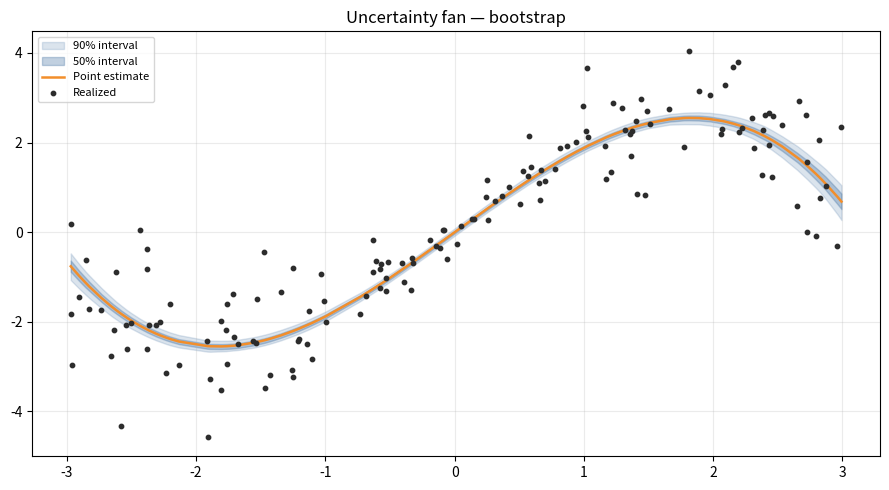
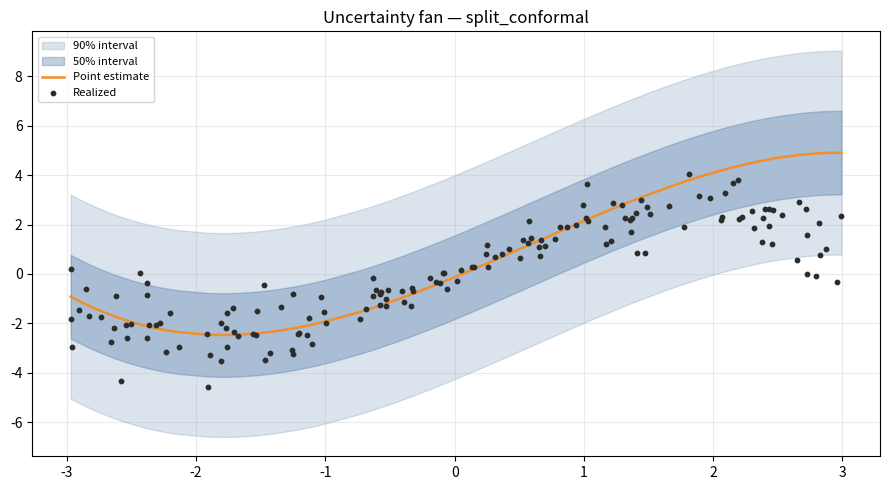
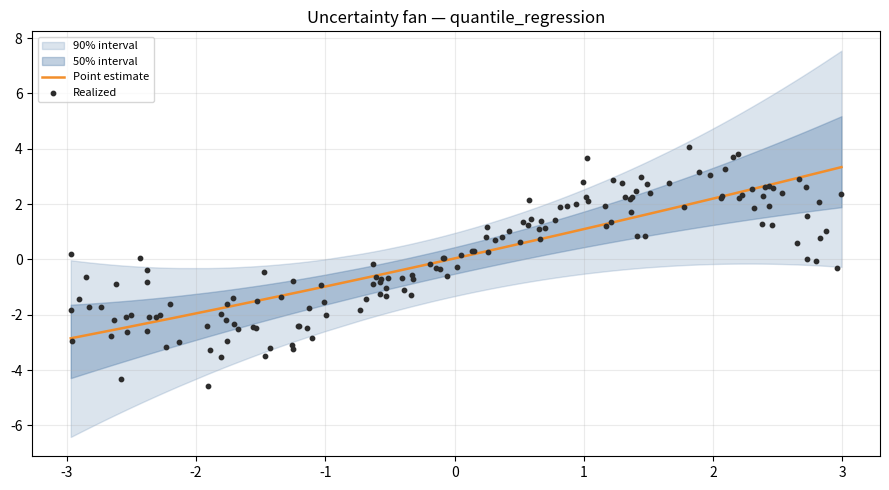
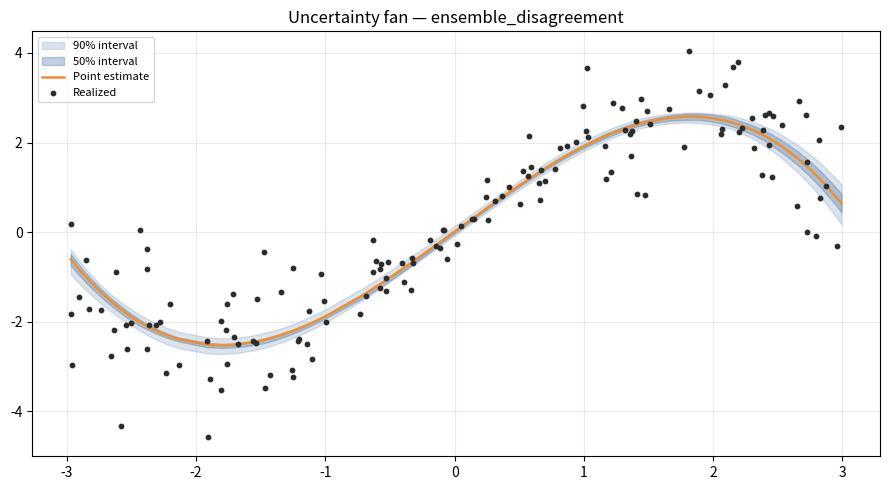
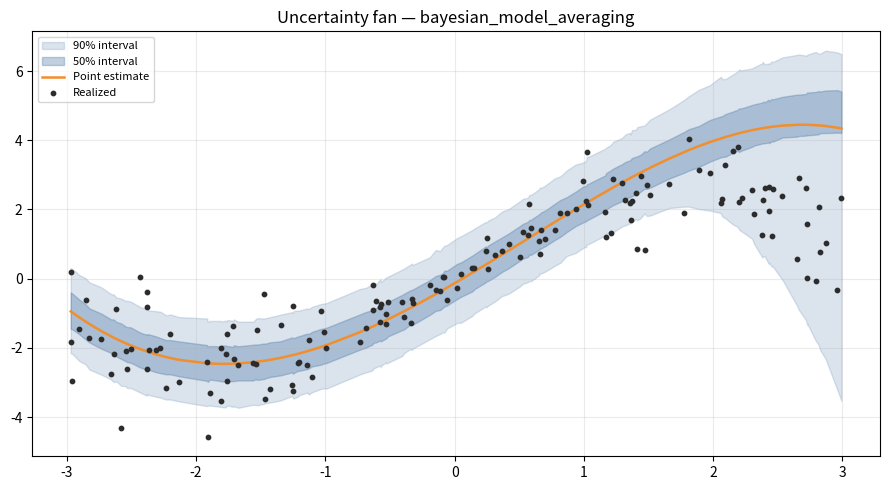

Generate these figures, in order, with matplotlib:
"""
Uncertainty Estimation Toolkit
==============================================================================
A standalone module of uncertainty-quantification methods for any point
forecast / regression / classification model, whether it's a classical
statistical model, an ML model, or the output of a Monte Carlo simulation.

"How confident should I be in this prediction?" is answered differently
depending on what you have access to:

  - Only a single point prediction, no model internals?          -> Conformal prediction
  - A model you can retrain many times on resampled data?        -> Bootstrap
  - Multiple diverse models (or seeds) already trained?           -> Ensemble disagreement
  - A model that natively outputs quantiles?                     -> Quantile calibration
  - A parametric residual model (e.g. GARCH)?                     -> Parametric interval propagation
  - Several candidate models you don't want to pick just one of?  -> Bayesian model averaging
  - A stochastic simulator (e.g. Monte Carlo paths)?               -> Distributional summarization

This module implements all of the above as independent, composable
estimators sharing a common `UncertaintyEstimate` result type, plus a
calibration/backtesting suite (PIT histograms, reliability diagrams,
sharpness, pinball loss, CRPS, interval coverage) so any uncertainty
estimator - built here or elsewhere - can be checked against reality
rather than trusted blindly.

Runs standalone
-----------------
`python uncertainty_estimation.py --demo` generates a synthetic noisy
regression problem and demonstrates every estimator end-to-end, including
calibration plots, with no external data or network dependency.
"""

# ─────────────────────────────────────────────────────────────────────────────
# Imports
# ─────────────────────────────────────────────────────────────────────────────
import os
import sys
import math
import time
import json
import argparse
import warnings
import traceback
from pathlib import Path
from dataclasses import dataclass, field, asdict
from typing import Callable, Dict, List, Optional, Tuple, Union

import numpy as np
from scipy import stats as scipy_stats
from scipy.optimize import minimize as scipy_minimize

import matplotlib
matplotlib.use("Agg")
import matplotlib.pyplot as plt

warnings.filterwarnings("ignore")

EPS = 1e-9
_GLOBAL_START = time.time()


def ts(msg: str):
    e = time.time() - _GLOBAL_START
    h, rem = divmod(int(e), 3600)
    m, s = divmod(rem, 60)
    print(f"[{h:02d}:{m:02d}:{s:02d}] {msg}", flush=True)


def set_seed(seed: int):
    np.random.seed(seed)


# ─────────────────────────────────────────────────────────────────────────────
# Shared result container
# ─────────────────────────────────────────────────────────────────────────────
@dataclass
class UncertaintyEstimate:
    """
    Canonical output of every estimator in this module: a point estimate
    plus a full set of quantiles, so downstream code never needs to know
    which method produced it.
    """
    method: str
    point: np.ndarray                      # [n] point predictions (mean or median)
    quantiles: Dict[float, np.ndarray]     # {q: [n] quantile prediction}, q in (0,1)
    std: Optional[np.ndarray] = None       # [n] std dev, if well-defined
    samples: Optional[np.ndarray] = None   # [n_draws, n] raw samples, if available
    meta: Dict = field(default_factory=dict)

    def interval(self, alpha: float) -> Tuple[np.ndarray, np.ndarray]:
        """Central (1-alpha) interval: returns (lower, upper) arrays."""
        lo_q, hi_q = alpha / 2, 1 - alpha / 2
        lo = self._nearest_quantile(lo_q)
        hi = self._nearest_quantile(hi_q)
        return lo, hi

    def _nearest_quantile(self, q: float) -> np.ndarray:
        if q in self.quantiles:
            return self.quantiles[q]
        keys = np.array(sorted(self.quantiles.keys()))
        nearest = keys[np.argmin(np.abs(keys - q))]
        return self.quantiles[nearest]

    def to_summary_dict(self, idx: int = 0) -> Dict:
        out = {
            "method": self.method,
            "point": float(self.point[idx]),
            "std": float(self.std[idx]) if self.std is not None else None,
            "quantiles": {str(q): float(v[idx]) for q, v in sorted(self.quantiles.items())},
        }
        return out


def _quantiles_from_samples(samples: np.ndarray, levels: Tuple[float, ...]) -> Dict[float, np.ndarray]:
    """samples: [n_draws, n_points] -> {level: [n_points]}."""
    out = {}
    for q in levels:
        out[q] = np.percentile(samples, q * 100, axis=0)
    return out


DEFAULT_QUANTILE_LEVELS = (0.025, 0.05, 0.1, 0.25, 0.5, 0.75, 0.9, 0.95, 0.975)


# ─────────────────────────────────────────────────────────────────────────────
# 1. BOOTSTRAP UNCERTAINTY
# ─────────────────────────────────────────────────────────────────────────────
class BootstrapEstimator:
    """
    Resample-and-refit bootstrap. Given a fit function that takes
    (X, y) -> a predict function, this refits the model on B bootstrap
    resamples of the training data and evaluates the resulting predictor
    ensemble on the target points, yielding an empirical distribution of
    predictions that reflects sampling variability in the training data.

    Supports both the standard i.i.d. bootstrap (resample rows with
    replacement) and, for correlated/time-series data, a moving-block
    bootstrap (resample contiguous blocks) so autocorrelation structure
    isn't destroyed.
    """

    def __init__(self, n_boot: int = 500, block_size: int = 1, seed: int = 0):
        self.n_boot = n_boot
        self.block_size = max(block_size, 1)
        self.rng = np.random.RandomState(seed)

    def _resample_indices(self, n: int) -> np.ndarray:
        if self.block_size == 1:
            return self.rng.randint(0, n, size=n)
        idx = np.empty(n, dtype=int)
        filled = 0
        while filled < n:
            start = self.rng.randint(0, n)
            take = min(self.block_size, n - filled)
            block = (start + np.arange(take)) % n
            idx[filled:filled + take] = block
            filled += take
        return idx

    def fit_predict(self, X: np.ndarray, y: np.ndarray, X_target: np.ndarray,
                    fit_fn: Callable[[np.ndarray, np.ndarray], Callable[[np.ndarray], np.ndarray]],
                    quantile_levels: Tuple[float, ...] = DEFAULT_QUANTILE_LEVELS,
                    verbose: bool = False) -> UncertaintyEstimate:
        n = len(y)
        preds = np.empty((self.n_boot, len(X_target)))
        n_failed = 0
        for b in range(self.n_boot):
            idx = self._resample_indices(n)
            Xb, yb = X[idx], y[idx]
            try:
                predict_fn = fit_fn(Xb, yb)
                preds[b] = predict_fn(X_target)
            except Exception:
                preds[b] = np.nan
                n_failed += 1
            if verbose and (b + 1) % max(1, self.n_boot // 10) == 0:
                ts(f"  [Bootstrap] {b+1}/{self.n_boot} resamples fit")
        if n_failed:
            ts(f"  [Bootstrap] WARN: {n_failed}/{self.n_boot} resamples failed to fit")
        valid = ~np.isnan(preds).any(axis=1)
        preds = preds[valid]

        point = np.nanmean(preds, axis=0)
        std = np.nanstd(preds, axis=0, ddof=1)
        quantiles = _quantiles_from_samples(preds, quantile_levels)
        return UncertaintyEstimate(
            method="bootstrap", point=point, quantiles=quantiles, std=std, samples=preds,
            meta={"n_boot_effective": int(valid.sum()), "block_size": self.block_size})


# ─────────────────────────────────────────────────────────────────────────────
# 2. CONFORMAL PREDICTION (distribution-free, finite-sample coverage guarantee)
# ─────────────────────────────────────────────────────────────────────────────
class SplitConformalEstimator:
    """
    Split conformal prediction: the model is fit once on a training split;
    residuals on a held-out calibration split are used to build a
    distribution-free prediction interval with a finite-sample marginal
    coverage guarantee (assuming exchangeability): for miscoverage `alpha`,
    P(y in interval) >= 1 - alpha regardless of the underlying model or
    data distribution (unlike bootstrap/Bayesian methods, no distributional
    assumptions are required for this guarantee to hold).
    """

    def __init__(self, alpha: float = 0.1):
        self.alpha = alpha
        self._q_hat: Optional[float] = None

    def calibrate(self, y_calib: np.ndarray, pred_calib: np.ndarray):
        residuals = np.abs(y_calib - pred_calib)
        n = len(residuals)
        # Finite-sample corrected quantile level (Romano et al. 2019)
        level = min(math.ceil((n + 1) * (1 - self.alpha)) / n, 1.0)
        self._q_hat = float(np.quantile(residuals, level))
        return self

    def predict(self, point_pred: np.ndarray,
               quantile_levels: Tuple[float, ...] = DEFAULT_QUANTILE_LEVELS) -> UncertaintyEstimate:
        if self._q_hat is None:
            raise RuntimeError("call .calibrate() before .predict()")
        # Under split conformal we only get one guaranteed interval (at
        # `alpha`); we approximate a fuller quantile ladder by scaling the
        # half-width proportionally to a standard-normal z-ratio, purely
        # for downstream API compatibility -- only the `alpha`-level
        # interval carries the formal coverage guarantee.
        z_target = scipy_stats.norm.ppf(1 - self.alpha / 2)
        quantiles = {}
        for q in quantile_levels:
            z_q = scipy_stats.norm.ppf(max(min(q, 0.999), 0.001))
            scale = z_q / z_target if z_target > 0 else 0.0
            quantiles[q] = point_pred + scale * self._q_hat
        return UncertaintyEstimate(
            method="split_conformal", point=point_pred, quantiles=quantiles,
            std=np.full_like(point_pred, self._q_hat / z_target if z_target else 0.0),
            meta={"q_hat": self._q_hat, "alpha": self.alpha,
                 "guaranteed_interval": (self.alpha,)})


class ConformalizedQuantileRegression:
    """
    CQR (Romano, Patterson & Candes 2019): calibrates a pair of lower/upper
    quantile-regression predictions using a held-out calibration set so the
    *width* of the interval adapts locally (heteroscedasticity-aware)
    while still carrying a finite-sample marginal coverage guarantee -
    strictly more informative than split conformal's constant-width band
    when the underlying quantile regressor is reasonable.
    """

    def __init__(self, alpha: float = 0.1):
        self.alpha = alpha
        self._q_hat: Optional[float] = None

    def calibrate(self, y_calib: np.ndarray, lo_calib: np.ndarray, hi_calib: np.ndarray):
        scores = np.maximum(lo_calib - y_calib, y_calib - hi_calib)
        n = len(scores)
        level = min(math.ceil((n + 1) * (1 - self.alpha)) / n, 1.0)
        self._q_hat = float(np.quantile(scores, level))
        return self

    def predict(self, lo_pred: np.ndarray, hi_pred: np.ndarray) -> Tuple[np.ndarray, np.ndarray]:
        if self._q_hat is None:
            raise RuntimeError("call .calibrate() before .predict()")
        return lo_pred - self._q_hat, hi_pred + self._q_hat


# ─────────────────────────────────────────────────────────────────────────────
# 3. QUANTILE REGRESSION (pinball-loss linear quantile regression, no deps)
# ─────────────────────────────────────────────────────────────────────────────
def _pinball_loss(residual: np.ndarray, q: float) -> np.ndarray:
    return np.maximum(q * residual, (q - 1) * residual)


class LinearQuantileRegressor:
    """
    Linear quantile regression fit via subgradient-based convex
    optimization of the pinball ("check") loss, one model per requested
    quantile level. No external ML dependency required. Predictions from
    different quantile levels are sorted post-hoc ("rearrangement", Chernozhukov
    et al. 2010) to guarantee monotonicity (no quantile crossing).
    """

    def __init__(self, quantile_levels: Tuple[float, ...] = DEFAULT_QUANTILE_LEVELS,
                l2_reg: float = 1e-3):
        self.quantile_levels = quantile_levels
        self.l2_reg = l2_reg
        self.coefs_: Dict[float, np.ndarray] = {}

    @staticmethod
    def _design(X: np.ndarray) -> np.ndarray:
        return np.column_stack([np.ones(len(X)), X])

    def fit(self, X: np.ndarray, y: np.ndarray):
        X = np.atleast_2d(X)
        if X.shape[0] != len(y):
            X = X.T
        Xd = self._design(X)
        p = Xd.shape[1]
        for q in self.quantile_levels:
            def obj(beta, q=q):
                resid = y - Xd @ beta
                return np.mean(_pinball_loss(resid, q)) + self.l2_reg * np.sum(beta[1:] ** 2)
            beta0 = np.zeros(p)
            beta0[0] = np.quantile(y, q)
            res = scipy_minimize(obj, beta0, method="Nelder-Mead",
                                 options={"maxiter": 2000, "xatol": 1e-6, "fatol": 1e-8})
            self.coefs_[q] = res.x
        return self

    def predict(self, X: np.ndarray) -> UncertaintyEstimate:
        X = np.atleast_2d(X)
        if X.shape[1] != len(next(iter(self.coefs_.values()))) - 1:
            X = X.T
        Xd = self._design(X)
        raw = {q: Xd @ beta for q, beta in self.coefs_.items()}
        sorted_q = sorted(raw.keys())
        stacked = np.stack([raw[q] for q in sorted_q], axis=0)
        stacked_sorted = np.sort(stacked, axis=0)  # rearrangement -> monotone quantiles
        quantiles = {q: stacked_sorted[i] for i, q in enumerate(sorted_q)}
        median = quantiles.get(0.5, stacked_sorted[len(sorted_q) // 2])
        std_proxy = (quantiles.get(0.84, median) - quantiles.get(0.16, median)) / 2.0
        return UncertaintyEstimate(method="quantile_regression", point=median,
                                   quantiles=quantiles, std=np.abs(std_proxy),
                                   meta={"l2_reg": self.l2_reg})


# ─────────────────────────────────────────────────────────────────────────────
# 4. ENSEMBLE DISAGREEMENT (deep-ensemble-style, model-agnostic)
# ─────────────────────────────────────────────────────────────────────────────
class EnsembleDisagreementEstimator:
    """
    Given several already-fit models (different architectures, seeds,
    hyperparameters, or bootstrap-trained copies), treats their spread of
    predictions on the same input as an empirical uncertainty distribution
    -- the "deep ensembles" approach (Lakshminarayanan et al. 2017)
    generalized to any model family. Distinguishes *aleatoric* uncertainty
    (average of each member's own predicted variance, if available) from
    *epistemic* uncertainty (variance of the means across members), which
    matters for deciding whether more data or a better model would help.
    """

    def __init__(self, predict_fns: List[Callable[[np.ndarray], np.ndarray]],
                predict_std_fns: Optional[List[Callable[[np.ndarray], np.ndarray]]] = None):
        self.predict_fns = predict_fns
        self.predict_std_fns = predict_std_fns

    def predict(self, X: np.ndarray,
               quantile_levels: Tuple[float, ...] = DEFAULT_QUANTILE_LEVELS,
               n_mc_samples: int = 2000, seed: int = 0) -> UncertaintyEstimate:
        rng = np.random.RandomState(seed)
        member_means = np.stack([fn(X) for fn in self.predict_fns], axis=0)  # [M, n]
        M, n = member_means.shape

        epistemic_var = np.var(member_means, axis=0, ddof=1) if M > 1 else np.zeros(n)
        if self.predict_std_fns:
            member_stds = np.stack([fn(X) for fn in self.predict_std_fns], axis=0)
            aleatoric_var = np.mean(member_stds ** 2, axis=0)
        else:
            aleatoric_var = np.zeros(n)

        total_std = np.sqrt(epistemic_var + aleatoric_var)
        point = np.mean(member_means, axis=0)

        # Build a full predictive sample by mixing: draw a member uniformly,
        # then (if available) add Gaussian noise at that member's aleatoric std.
        samples = np.empty((n_mc_samples, n))
        member_idx = rng.randint(0, M, size=n_mc_samples)
        for s in range(n_mc_samples):
            mi = member_idx[s]
            noise = 0.0
            if self.predict_std_fns:
                noise = rng.normal(0, 1, size=n) * member_stds[mi]
            samples[s] = member_means[mi] + noise

        quantiles = _quantiles_from_samples(samples, quantile_levels)
        return UncertaintyEstimate(
            method="ensemble_disagreement", point=point, quantiles=quantiles,
            std=total_std, samples=samples,
            meta={"n_members": M, "epistemic_std": np.sqrt(epistemic_var).tolist(),
                 "aleatoric_std": np.sqrt(aleatoric_var).tolist()})


# ─────────────────────────────────────────────────────────────────────────────
# 5. BAYESIAN MODEL AVERAGING
# ─────────────────────────────────────────────────────────────────────────────
class BayesianModelAveraging:
    """
    Combines several candidate models into a single predictive distribution
    weighted by each model's approximate posterior probability, estimated
    from an information criterion (BIC by default, which approximates
    -2*log(marginal likelihood) for large n) computed on a training/
    validation set. Rather than picking a single "best" model, BMA
    propagates *model-selection uncertainty* into the final predictive
    interval -- when models disagree substantially, the resulting mixture
    is wider than any individual model's own uncertainty, which is exactly
    the point.
    """

    def __init__(self, model_names: List[str],
                predict_fns: List[Callable[[np.ndarray], np.ndarray]],
                predict_std_fns: List[Callable[[np.ndarray], np.ndarray]],
                log_likelihoods: List[float], n_params: List[int], n_obs: int):
        assert len(model_names) == len(predict_fns) == len(predict_std_fns) == \
               len(log_likelihoods) == len(n_params)
        self.model_names = model_names
        self.predict_fns = predict_fns
        self.predict_std_fns = predict_std_fns
        self.weights = self._bic_weights(log_likelihoods, n_params, n_obs)

    @staticmethod
    def _bic_weights(log_liks: List[float], n_params: List[int], n_obs: int) -> np.ndarray:
        bics = np.array([-2 * ll + k * math.log(max(n_obs, 2)) for ll, k in zip(log_liks, n_params)])
        # Convert BIC differences to approximate posterior model probabilities
        delta = bics - bics.min()
        raw_weights = np.exp(-0.5 * delta)
        return raw_weights / raw_weights.sum()

    def predict(self, X: np.ndarray, n_mc_samples: int = 4000, seed: int = 0,
               quantile_levels: Tuple[float, ...] = DEFAULT_QUANTILE_LEVELS) -> UncertaintyEstimate:
        rng = np.random.RandomState(seed)
        n = len(X) if hasattr(X, "__len__") else X.shape[0]
        means = np.stack([fn(X) for fn in self.predict_fns], axis=0)     # [M, n]
        stds = np.stack([fn(X) for fn in self.predict_std_fns], axis=0)  # [M, n]

        point = np.tensordot(self.weights, means, axes=(0, 0))

        # Law of total variance: Var = E[within-model var] + Var[model means]
        within = np.tensordot(self.weights, stds ** 2, axes=(0, 0))
        between = np.tensordot(self.weights, (means - point[None, :]) ** 2, axes=(0, 0))
        total_var = within + between

        samples = np.empty((n_mc_samples, n))
        model_idx = rng.choice(len(self.model_names), size=n_mc_samples, p=self.weights)
        for s in range(n_mc_samples):
            mi = model_idx[s]
            samples[s] = means[mi] + rng.normal(0, 1, size=n) * stds[mi]
        quantiles = _quantiles_from_samples(samples, quantile_levels)

        return UncertaintyEstimate(
            method="bayesian_model_averaging", point=point, quantiles=quantiles,
            std=np.sqrt(total_var), samples=samples,
            meta={"model_weights": dict(zip(self.model_names, self.weights.tolist())),
                 "within_model_var_share": float(np.mean(within / (total_var + EPS))),
                 "between_model_var_share": float(np.mean(between / (total_var + EPS)))})


# ─────────────────────────────────────────────────────────────────────────────
# 6. PARAMETRIC / GARCH-STYLE VOLATILITY-PROPAGATED UNCERTAINTY
# ─────────────────────────────────────────────────────────────────────────────
class GARCHUncertaintyEstimator:
    """
    For a time-varying-volatility residual process (as in a GARCH(1,1)),
    propagates the conditional variance forward analytically to build
    horizon-dependent uncertainty bands -- appropriate when residual
    heteroscedasticity (vol clustering) is the dominant source of
    uncertainty growth with horizon, rather than parameter/model
    uncertainty per se.
    """

    def __init__(self, omega: float, alpha: float, beta: float, nu: float = 8.0):
        self.omega, self.alpha, self.beta, self.nu = omega, alpha, beta, max(nu, 2.1)

    def forecast_variance_path(self, h0_variance: float, last_resid_sq: float,
                               horizon: int) -> np.ndarray:
        """Analytic h-step-ahead conditional variance forecast (no simulation
        needed for GARCH(1,1) because E[eps_t^2] = h_t under correct
        specification)."""
        h = np.empty(horizon)
        h[0] = self.omega + self.alpha * last_resid_sq + self.beta * h0_variance
        long_run = self.omega / max(1 - self.alpha - self.beta, 1e-6)
        persistence = self.alpha + self.beta
        for t in range(1, horizon):
            # Mean-reversion of the multi-step variance forecast to the
            # unconditional (long-run) variance at rate `persistence`.
            h[t] = long_run + (persistence ** t) * (h[0] - long_run)
        return np.maximum(h, 1e-12)

    def cumulative_return_uncertainty(self, mu_daily: float, h0_variance: float,
                                      last_resid_sq: float, horizons: Tuple[int, ...],
                                      quantile_levels: Tuple[float, ...] = DEFAULT_QUANTILE_LEVELS
                                      ) -> Dict[int, UncertaintyEstimate]:
        max_h = max(horizons)
        var_path = self.forecast_variance_path(h0_variance, last_resid_sq, max_h)
        cum_var = np.cumsum(var_path)
        t_scale = math.sqrt((self.nu - 2) / self.nu) if self.nu > 2 else 1.0

        out = {}
        for h in horizons:
            cum_mean = mu_daily * h
            cum_std = math.sqrt(cum_var[h - 1]) / t_scale if t_scale > 0 else math.sqrt(cum_var[h - 1])
            quantiles = {q: np.array([cum_mean + scipy_stats.t.ppf(q, df=self.nu) * cum_std])
                        for q in quantile_levels}
            out[h] = UncertaintyEstimate(
                method="garch_analytic", point=np.array([cum_mean]),
                quantiles=quantiles, std=np.array([cum_std]),
                meta={"horizon": h, "student_t_df": self.nu})
        return out


# ─────────────────────────────────────────────────────────────────────────────
# 7. DISTRIBUTIONAL SUMMARIZATION (for stochastic simulators / MC engines)
# ─────────────────────────────────────────────────────────────────────────────
def summarize_simulation_samples(samples: np.ndarray,
                                 quantile_levels: Tuple[float, ...] = DEFAULT_QUANTILE_LEVELS
                                 ) -> UncertaintyEstimate:
    """
    Turns a raw [n_draws, n_points] (or [n_draws]) array of simulator
    output -- e.g. Monte Carlo terminal prices/returns -- into the shared
    UncertaintyEstimate format, computing higher moments so skew/fat-tail
    behaviour isn't silently discarded when only mean+std are reported.
    """
    samples = np.atleast_2d(samples)
    if samples.shape[0] == 1 and samples.shape[1] > 1:
        samples = samples.T  # assume caller passed a 1-D array as a row
    point = np.mean(samples, axis=0)
    std = np.std(samples, axis=0, ddof=1)
    skew = scipy_stats.skew(samples, axis=0)
    kurt = scipy_stats.kurtosis(samples, axis=0)
    quantiles = _quantiles_from_samples(samples, quantile_levels)
    return UncertaintyEstimate(
        method="simulation_summary", point=point, quantiles=quantiles, std=std,
        samples=samples, meta={"skew": skew.tolist(), "excess_kurtosis": kurt.tolist(),
                              "n_draws": samples.shape[0]})


# ─────────────────────────────────────────────────────────────────────────────
# Calibration & scoring diagnostics
# ─────────────────────────────────────────────────────────────────────────────
def pit_values(y_true: np.ndarray, samples: np.ndarray) -> np.ndarray:
    """
    Probability Integral Transform: for each observation, the fraction of
    simulated/ensemble samples at or below the realized value. If the
    predictive distribution is well calibrated, PIT values are ~Uniform(0,1).
    samples: [n_draws, n_points], y_true: [n_points].
    """
    return np.mean(samples <= y_true[None, :], axis=0)


def pit_uniformity_test(pit: np.ndarray) -> Tuple[float, float]:
    """Kolmogorov-Smirnov test of PIT values against Uniform(0,1)."""
    stat, p = scipy_stats.kstest(pit, "uniform")
    return float(stat), float(p)


def interval_coverage(y_true: np.ndarray, lo: np.ndarray, hi: np.ndarray) -> float:
    """Empirical fraction of true values falling inside [lo, hi]."""
    return float(np.mean((y_true >= lo) & (y_true <= hi)))


def pinball_loss_score(y_true: np.ndarray, quantile_pred: np.ndarray, q: float) -> float:
    resid = y_true - quantile_pred
    return float(np.mean(_pinball_loss(resid, q)))


def crps_from_samples(y_true: np.ndarray, samples: np.ndarray) -> float:
    """
    Mean empirical CRPS (energy-score form) across all points:
    CRPS = E|X - y| - 0.5*E|X - X'|. Lower is better; CRPS reduces to MAE
    when the predictive distribution is a point mass, so it penalizes both
    poor location and poor spread.
    """
    n_draws, n = samples.shape
    scores = np.empty(n)
    m = min(n_draws, 400)  # subsample the O(n_draws^2) term for tractability
    for i in range(n):
        s = samples[:, i]
        term1 = np.mean(np.abs(s - y_true[i]))
        sub = np.random.choice(s, size=m, replace=False) if n_draws > m else s
        term2 = 0.5 * np.mean(np.abs(sub[:, None] - sub[None, :]))
        scores[i] = term1 - term2
    return float(np.mean(scores))


def sharpness(lo: np.ndarray, hi: np.ndarray) -> float:
    """Mean interval width -- a well-calibrated but very wide interval is
    still low-value; sharpness quantifies that tradeoff (report alongside
    coverage, never alone)."""
    return float(np.mean(hi - lo))


@dataclass
class CalibrationReport:
    method: str
    nominal_coverage: Dict[float, float]
    empirical_coverage: Dict[float, float]
    mean_pinball: Dict[float, float]
    mean_interval_width: Dict[float, float]
    pit_ks_stat: Optional[float] = None
    pit_ks_pvalue: Optional[float] = None
    mean_crps: Optional[float] = None
    overall_calibrated: bool = False

    def to_dict(self):
        return asdict(self)


class UncertaintyBacktester:
    """
    Checks any `UncertaintyEstimate` against realized outcomes: does the
    advertised (1 - alpha) interval actually contain the true value at
    roughly rate (1 - alpha)? Are quantile predictions well-ranked (low
    pinball loss)? Is the full predictive distribution well-calibrated
    (PIT uniformity, CRPS)? A method that "looks confident" but fails
    these checks is producing misleadingly narrow (or needlessly wide)
    uncertainty and should not be trusted downstream.
    """

    def __init__(self, confidence_levels: Tuple[float, ...] = (0.5, 0.8, 0.9, 0.95)):
        self.confidence_levels = confidence_levels

    def evaluate(self, estimate: UncertaintyEstimate, y_true: np.ndarray) -> CalibrationReport:
        nominal_cov, empirical_cov, widths = {}, {}, {}
        for cl in self.confidence_levels:
            alpha = 1 - cl
            lo, hi = estimate.interval(alpha)
            empirical_cov[cl] = interval_coverage(y_true, lo, hi)
            nominal_cov[cl] = cl
            widths[cl] = sharpness(lo, hi)

        pinballs = {}
        for q, pred in estimate.quantiles.items():
            pinballs[q] = pinball_loss_score(y_true, pred, q)

        pit_stat = pit_p = crps = None
        if estimate.samples is not None:
            pit = pit_values(y_true, estimate.samples)
            pit_stat, pit_p = pit_uniformity_test(pit)
            crps = crps_from_samples(y_true, estimate.samples)

        # "Calibrated" here means: every tested interval's empirical
        # coverage is within 7 percentage points of nominal, AND (if PIT
        # was computable) the KS test doesn't reject uniformity at 5%.
        cov_ok = all(abs(empirical_cov[cl] - cl) <= 0.07 for cl in self.confidence_levels)
        pit_ok = (pit_p is None) or (pit_p > 0.05)
        overall = bool(cov_ok and pit_ok)

        return CalibrationReport(
            method=estimate.method, nominal_coverage=nominal_cov,
            empirical_coverage=empirical_cov, mean_pinball=pinballs,
            mean_interval_width=widths, pit_ks_stat=pit_stat, pit_ks_pvalue=pit_p,
            mean_crps=crps, overall_calibrated=overall)


# ─────────────────────────────────────────────────────────────────────────────
# Plotting
# ─────────────────────────────────────────────────────────────────────────────
def plot_reliability_diagram(report: CalibrationReport, out_path: Path):
    cls = sorted(report.nominal_coverage.keys())
    nominal = [report.nominal_coverage[c] for c in cls]
    empirical = [report.empirical_coverage[c] for c in cls]
    fig, ax = plt.subplots(figsize=(5.5, 5.5))
    ax.plot([0, 1], [0, 1], linestyle=":", color="grey", label="Perfect calibration")
    ax.plot(nominal, empirical, marker="o", color="#4E79A7", label=report.method)
    ax.set_xlabel("Nominal coverage")
    ax.set_ylabel("Empirical coverage")
    ax.set_title(f"Reliability diagram — {report.method}")
    ax.legend()
    ax.grid(alpha=0.25)
    fig.tight_layout()
    fig.savefig(out_path, dpi=140)
    plt.close(fig)


def plot_pit_histogram(pit: np.ndarray, method: str, out_path: Path):
    fig, ax = plt.subplots(figsize=(5.5, 4))
    ax.hist(pit, bins=20, range=(0, 1), density=True, color="#59A14F", alpha=0.85)
    ax.axhline(1.0, color="grey", linestyle=":")
    ax.set_title(f"PIT histogram — {method} (flat = well-calibrated)")
    ax.set_xlabel("PIT value")
    fig.tight_layout()
    fig.savefig(out_path, dpi=140)
    plt.close(fig)


def plot_fan(x: np.ndarray, estimate: UncertaintyEstimate, method: str, out_path: Path,
            y_true: Optional[np.ndarray] = None):
    fig, ax = plt.subplots(figsize=(9, 5))
    if 0.05 in estimate.quantiles and 0.95 in estimate.quantiles:
        ax.fill_between(x, estimate.quantiles[0.05], estimate.quantiles[0.95],
                        color="#4E79A7", alpha=0.2, label="90% interval")
    if 0.25 in estimate.quantiles and 0.75 in estimate.quantiles:
        ax.fill_between(x, estimate.quantiles[0.25], estimate.quantiles[0.75],
                        color="#4E79A7", alpha=0.35, label="50% interval")
    ax.plot(x, estimate.point, color="#F28E2B", linewidth=1.8, label="Point estimate")
    if y_true is not None:
        ax.scatter(x, y_true, color="#2c2c2c", s=10, label="Realized", zorder=5)
    ax.set_title(f"Uncertainty fan — {method}")
    ax.legend(fontsize=8)
    ax.grid(alpha=0.25)
    fig.tight_layout()
    fig.savefig(out_path, dpi=140)
    plt.close(fig)


# ─────────────────────────────────────────────────────────────────────────────
# Demo / synthetic harness
# ─────────────────────────────────────────────────────────────────────────────
def _synthetic_regression(n: int, seed: int) -> Tuple[np.ndarray, np.ndarray, Callable]:
    """Heteroscedastic nonlinear regression: noise grows with |x|, so a
    well-behaved uncertainty estimator should show *wider* intervals away
    from the origin, not constant-width bands."""
    rng = np.random.RandomState(seed)
    x = np.sort(rng.uniform(-3, 3, size=n))
    true_fn = lambda x: np.sin(x) * 2 + 0.3 * x
    noise_scale = 0.2 + 0.4 * np.abs(x)
    y = true_fn(x) + rng.normal(0, 1, size=n) * noise_scale
    return x, y, true_fn


def _ols_fit_fn(X: np.ndarray, y: np.ndarray) -> Callable:
    Xd = np.column_stack([np.ones(len(X)), X, X ** 2, X ** 3])
    beta, *_ = np.linalg.lstsq(Xd, y, rcond=None)
    def predict(Xt):
        Xtd = np.column_stack([np.ones(len(Xt)), Xt, Xt ** 2, Xt ** 3])
        return Xtd @ beta
    return predict


def run_demo(out_dir: str, seed: int = 42):
    set_seed(seed)
    Path(out_dir).mkdir(parents=True, exist_ok=True)
    ts("=== UNCERTAINTY ESTIMATION DEMO START ===")

    x_train, y_train, true_fn = _synthetic_regression(400, seed)
    x_test, y_test, _ = _synthetic_regression(150, seed + 1)

    backtester = UncertaintyBacktester()
    reports = {}

    # 1. Bootstrap ------------------------------------------------------------
    ts("[1/6] Bootstrap resampling...")
    boot = BootstrapEstimator(n_boot=300, seed=seed)
    est_boot = boot.fit_predict(x_train, y_train, x_test, _ols_fit_fn)
    reports["bootstrap"] = backtester.evaluate(est_boot, y_test)
    plot_fan(x_test, est_boot, "bootstrap", Path(out_dir, "bootstrap_fan.png"), y_test)

    # 2. Split conformal -------------------------------------------------------
    ts("[2/6] Split conformal calibration...")
    predict_fn = _ols_fit_fn(x_train, y_train)
    n_cal = len(x_train) // 3
    x_fit, y_fit = x_train[:-n_cal], y_train[:-n_cal]
    x_cal, y_cal = x_train[-n_cal:], y_train[-n_cal:]
    predict_fn2 = _ols_fit_fn(x_fit, y_fit)
    conformal = SplitConformalEstimator(alpha=0.1).calibrate(y_cal, predict_fn2(x_cal))
    est_conf = conformal.predict(predict_fn2(x_test))
    reports["split_conformal"] = backtester.evaluate(est_conf, y_test)
    plot_fan(x_test, est_conf, "split_conformal", Path(out_dir, "conformal_fan.png"), y_test)

    # 3. Quantile regression ---------------------------------------------------
    ts("[3/6] Linear quantile regression (pinball loss, rearranged)...")
    qr = LinearQuantileRegressor(quantile_levels=DEFAULT_QUANTILE_LEVELS).fit(
        np.column_stack([x_train, x_train ** 2]), y_train)
    est_qr = qr.predict(np.column_stack([x_test, x_test ** 2]))
    reports["quantile_regression"] = backtester.evaluate(est_qr, y_test)
    plot_fan(x_test, est_qr, "quantile_regression", Path(out_dir, "qr_fan.png"), y_test)

    # 4. Ensemble disagreement --------------------------------------------------
    ts("[4/6] Ensemble disagreement across bootstrap-trained members...")
    member_fns = []
    rng = np.random.RandomState(seed)
    for _ in range(15):
        idx = rng.randint(0, len(x_train), size=len(x_train))
        member_fns.append(_ols_fit_fn(x_train[idx], y_train[idx]))
    ens = EnsembleDisagreementEstimator(member_fns)
    est_ens = ens.predict(x_test, seed=seed)
    reports["ensemble_disagreement"] = backtester.evaluate(est_ens, y_test)
    plot_fan(x_test, est_ens, "ensemble_disagreement", Path(out_dir, "ensemble_fan.png"), y_test)

    # 5. Bayesian model averaging -----------------------------------------------
    ts("[5/6] Bayesian model averaging over polynomial degrees 1-4...")
    names, pfns, sfns, lls, ks = [], [], [], [], []
    for degree in (1, 2, 3, 4):
        Xd_fit = np.column_stack([x_fit ** d for d in range(1, degree + 1)])
        Xd_fit = np.column_stack([np.ones(len(x_fit)), Xd_fit])
        beta, *_ = np.linalg.lstsq(Xd_fit, y_fit, rcond=None)
        resid = y_fit - Xd_fit @ beta
        sigma2 = np.var(resid)
        ll = float(np.sum(scipy_stats.norm.logpdf(resid, scale=math.sqrt(sigma2))))
        def make_pfn(beta=beta, degree=degree):
            def pfn(Xt):
                Xtd = np.column_stack([Xt ** d for d in range(1, degree + 1)])
                Xtd = np.column_stack([np.ones(len(Xt)), Xtd])
                return Xtd @ beta
            return pfn
        pfn = make_pfn()
        sfn = lambda Xt, s=math.sqrt(sigma2): np.full(len(Xt), s)
        names.append(f"poly_deg{degree}"); pfns.append(pfn); sfns.append(sfn)
        lls.append(ll); ks.append(degree + 1)
    bma = BayesianModelAveraging(names, pfns, sfns, lls, ks, n_obs=len(x_fit))
    est_bma = bma.predict(x_test, seed=seed)
    reports["bayesian_model_averaging"] = backtester.evaluate(est_bma, y_test)
    plot_fan(x_test, est_bma, "bayesian_model_averaging", Path(out_dir, "bma_fan.png"), y_test)
    ts(f"  BMA model weights: {dict(zip(names, np.round(bma.weights, 3).tolist()))}")

    # 6. GARCH-analytic (applied to a synthetic residual vol process) ----------
    ts("[6/6] GARCH-style analytic multi-horizon uncertainty...")
    garch_est = GARCHUncertaintyEstimator(omega=1e-5, alpha=0.08, beta=0.88, nu=7.0)
    horizon_estimates = garch_est.cumulative_return_uncertainty(
        mu_daily=0.0003, h0_variance=2e-4, last_resid_sq=3e-4,
        horizons=(1, 5, 21, 63, 126))
    for h, est in horizon_estimates.items():
        lo, hi = est.interval(0.1)
        ts(f"  h={h:>3d}d | point={est.point[0]:+.3%} 90%-interval=[{lo[0]:+.3%}, {hi[0]:+.3%}]")

    # ---- write out reports ---------------------------------------------------
    all_reports = {k: v.to_dict() for k, v in reports.items()}
    with open(Path(out_dir, "calibration_reports.json"), "w") as fh:
        json.dump(all_reports, fh, indent=2, default=str)

    print("\n" + "=" * 78)
    print("CALIBRATION SUMMARY (90% intervals)")
    print("=" * 78)
    for name, rep in reports.items():
        emp = rep.empirical_coverage.get(0.9, float("nan"))
        width = rep.mean_interval_width.get(0.9, float("nan"))
        crps = f"{rep.mean_crps:.4f}" if rep.mean_crps is not None else "n/a"
        print(f"{name:>28s} | empirical_cov={emp:.1%}  mean_width={width:.3f}  "
              f"CRPS={crps}  calibrated={rep.overall_calibrated}")
    print("=" * 78)
    print(f"Plots and JSON reports written to: {out_dir}/")
    ts("=== UNCERTAINTY ESTIMATION DEMO COMPLETE ===")


# ─────────────────────────────────────────────────────────────────────────────
# CLI
# ─────────────────────────────────────────────────────────────────────────────
def main():
    p = argparse.ArgumentParser(description="Uncertainty estimation toolkit")
    p.add_argument("--demo", action="store_true", help="run the synthetic end-to-end demo")
    p.add_argument("--out-dir", type=str, default="./uncertainty_results")
    p.add_argument("--seed", type=int, default=42)
    args = p.parse_args()

    if args.demo or len(sys.argv) == 1:
        run_demo(args.out_dir, args.seed)
    else:
        p.print_help()


if __name__ == "__main__":
    try:
        main()
    except Exception as e:
        print(f"FATAL ERROR: {e}")
        print(traceback.format_exc())
        sys.exit(1)
